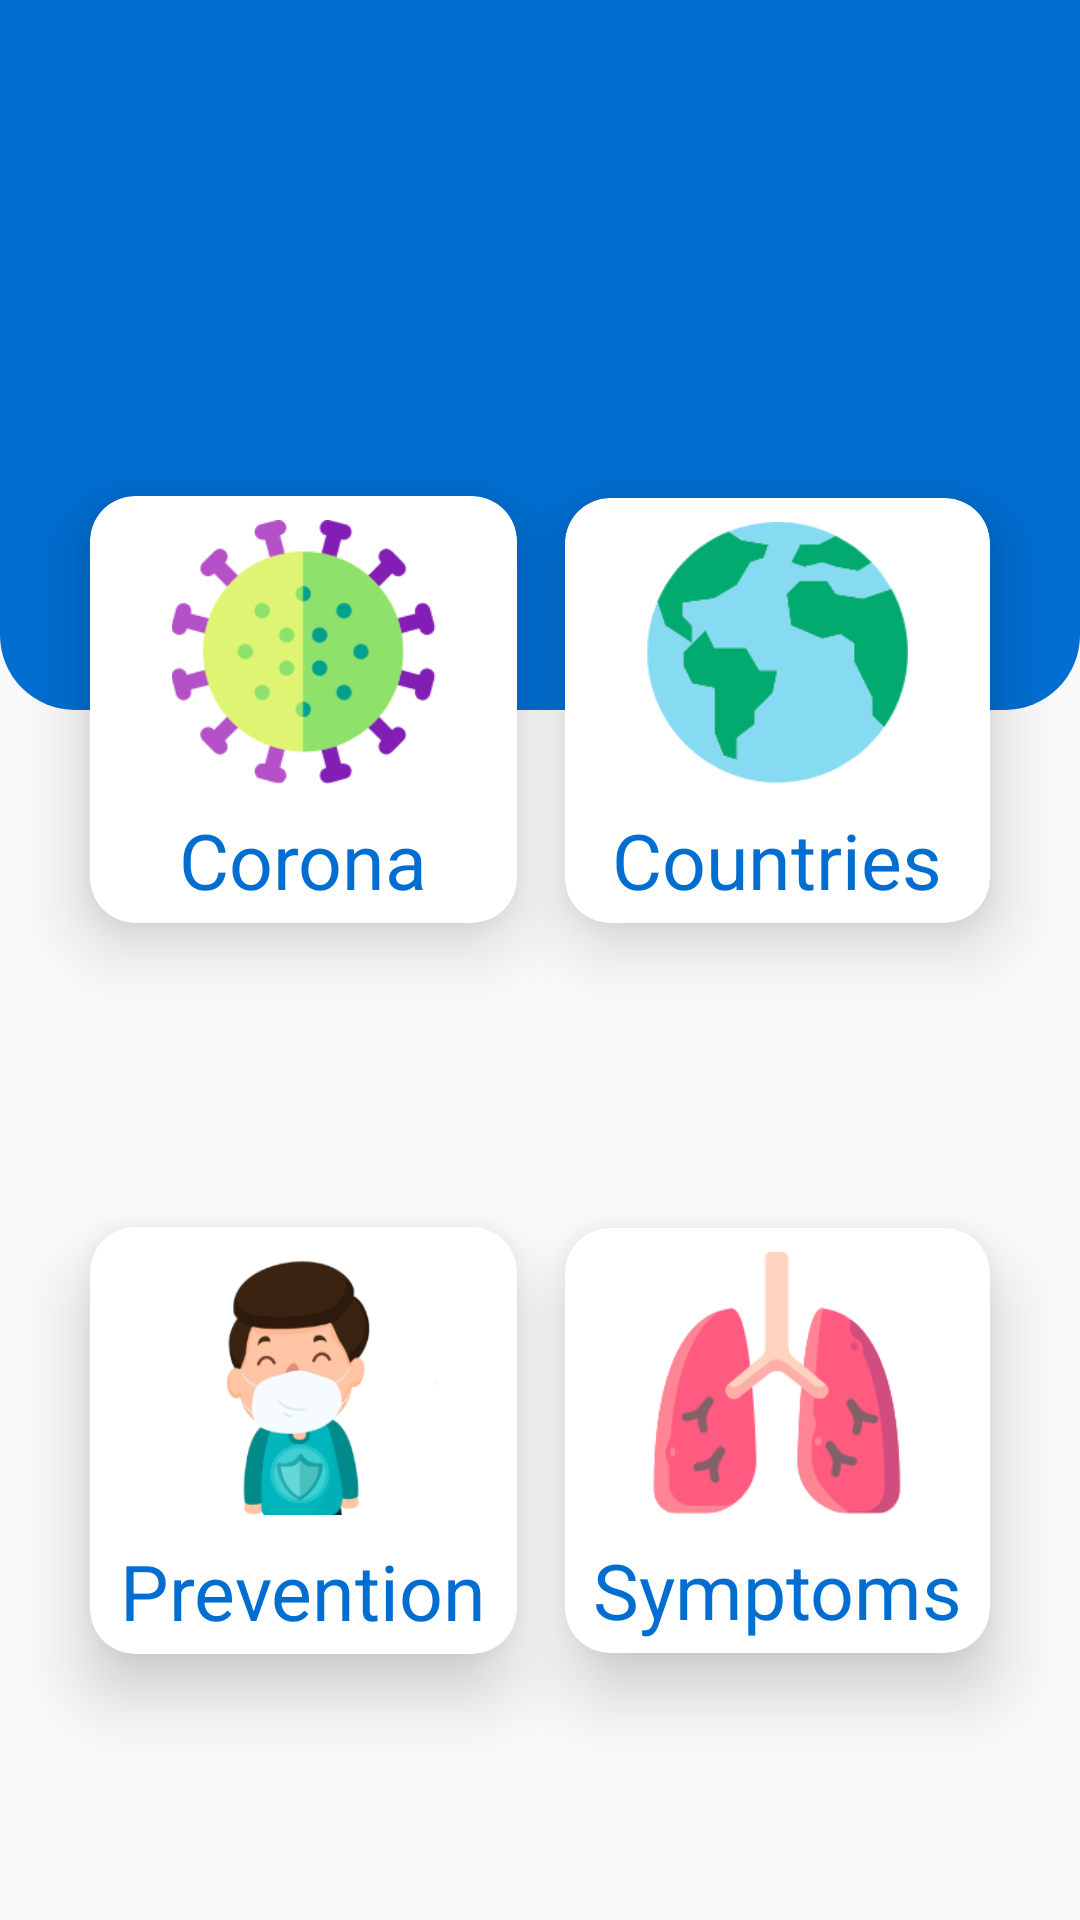

The Android layout XML behind this screen, and the referenced resources:
<!-- AndroidManifest.xml: activity theme NoBar -->
<!-- res/layout/activity_main.xml -->
<?xml version="1.0" encoding="utf-8"?>
<androidx.constraintlayout.widget.ConstraintLayout xmlns:android="http://schemas.android.com/apk/res/android"
    xmlns:app="http://schemas.android.com/apk/res-auto"
    xmlns:tools="http://schemas.android.com/tools"
    android:layout_width="match_parent"
    android:layout_height="match_parent"
    tools:context=".MainActivity">

    <androidx.constraintlayout.widget.Guideline
        android:id="@+id/guideline3"
        android:layout_width="wrap_content"
        android:layout_height="wrap_content"
        android:orientation="horizontal" />

    <androidx.constraintlayout.widget.Guideline
        android:id="@+id/guideline2"
        android:layout_width="wrap_content"
        android:layout_height="wrap_content"
        android:orientation="vertical"
        app:layout_constraintGuide_percent="0.50121653" />

    <View
        android:id="@+id/view"
        android:layout_width="match_parent"
        android:layout_height="0dp"
        android:background="@drawable/home_shape"
        app:layout_constraintBottom_toTopOf="@+id/guideline"
        app:layout_constraintStart_toStartOf="parent"
        app:layout_constraintTop_toTopOf="parent"
        app:layout_constraintVertical_bias="1.0" />

    <androidx.constraintlayout.widget.Guideline
        android:id="@+id/guideline"
        android:layout_width="wrap_content"
        android:layout_height="wrap_content"
        android:orientation="horizontal"
        app:layout_constraintGuide_percent="0.37" />

    <ImageView
        android:id="@+id/imageView"
        android:layout_width="0dp"
        android:layout_height="wrap_content"
        android:visibility="gone"
        app:layout_constraintBottom_toBottomOf="@+id/view"
        app:layout_constraintDimensionRatio="w,1:1"
        app:layout_constraintEnd_toEndOf="parent"
        app:layout_constraintHorizontal_bias="0.04"
        app:layout_constraintStart_toStartOf="parent"
        app:layout_constraintTop_toTopOf="parent"
        app:layout_constraintVertical_bias="0.068"
        app:srcCompat="@drawable/ic_drawsvg"
        tools:ignore="VectorDrawableCompat" />

    <androidx.constraintlayout.widget.Guideline
        android:id="@+id/guideline4"
        android:layout_width="wrap_content"
        android:layout_height="wrap_content"
        android:orientation="horizontal"
        app:layout_constraintGuide_percent="0.5" />

    <androidx.cardview.widget.CardView
        android:id="@+id/corona_home"
        android:layout_width="0dp"
        android:layout_height="0dp"
        android:layout_marginStart="30dp"
        android:layout_marginLeft="30dp"
        android:layout_marginEnd="8dp"
        android:layout_marginRight="8dp"
        android:onClick="coronaOnClick"
        android:background="#FFFFFF"
        android:visibility="visible"
        app:cardCornerRadius="15dp"
        android:foreground="?android:attr/selectableItemBackground"
        android:clickable="true"
        android:focusable="true"
        app:cardElevation="14dp"
        app:layout_constraintBottom_toTopOf="@+id/guideline4"
        app:layout_constraintDimensionRatio="1:1"
        app:layout_constraintEnd_toStartOf="@+id/guideline2"
        app:layout_constraintHorizontal_bias="1.0"
        app:layout_constraintStart_toStartOf="parent"
        app:layout_constraintTop_toTopOf="parent"
        app:layout_constraintVertical_bias="0.93">

        <LinearLayout
            android:layout_width="match_parent"
            android:layout_height="match_parent"
            android:layout_marginBottom="4dp"
            android:orientation="vertical">

            <ImageView
                android:layout_width="match_parent"
                android:layout_height="match_parent"
                android:layout_weight="1"
                android:padding="8dp"
                app:srcCompat="@drawable/virus" />

            <TextView
                android:layout_width="match_parent"
                android:layout_height="match_parent"
                android:layout_weight="3"
                android:autoSizeTextType="uniform"
                android:gravity="center"
                android:text="@string/virus"
                android:textColor="@color/colorPrimary"
                android:textSize="@dimen/text_size" />
        </LinearLayout>
    </androidx.cardview.widget.CardView>

    <androidx.cardview.widget.CardView
        android:id="@+id/countries_home"
        android:layout_width="0dp"
        android:layout_height="0dp"
        android:layout_marginStart="8dp"
        android:layout_marginLeft="8dp"
        android:layout_marginEnd="30dp"
        android:layout_marginRight="30dp"
        android:background="#FFFFFF"
        android:visibility="visible"
        app:cardCornerRadius="15dp"
        app:cardElevation="14dp"
        android:foreground="?android:attr/selectableItemBackground"
        android:clickable="true"
        android:focusable="true"
        android:onClick="countriesOnClick"
        app:layout_constraintBottom_toTopOf="@+id/guideline4"
        app:layout_constraintDimensionRatio="1:1"
        app:layout_constraintEnd_toEndOf="parent"
        app:layout_constraintHorizontal_bias="1.0"
        app:layout_constraintStart_toStartOf="@+id/guideline2"
        app:layout_constraintTop_toTopOf="parent"
        app:layout_constraintVertical_bias="0.93">

        <LinearLayout
            android:layout_width="match_parent"
            android:layout_height="match_parent"
            android:layout_marginBottom="4dp"
            android:orientation="vertical">

            <ImageView
                android:layout_width="match_parent"
                android:layout_height="match_parent"
                android:layout_weight="1"
                android:padding="8dp"
                app:srcCompat="@drawable/global" />

            <TextView
                android:layout_width="match_parent"
                android:layout_height="match_parent"
                android:layout_weight="3"
                android:autoSizeTextType="uniform"
                android:gravity="center"
                android:text="@string/Countries"
                android:textColor="@color/colorPrimary"
                android:textSize="@dimen/text_size" />
        </LinearLayout>
    </androidx.cardview.widget.CardView>

    <androidx.cardview.widget.CardView
        android:id="@+id/prevention_home"
        android:layout_width="0dp"
        android:layout_height="0dp"
        android:layout_marginStart="30dp"
        android:layout_marginLeft="30dp"
        android:layout_marginEnd="8dp"
        android:layout_marginRight="8dp"
        android:background="#FFFFFF"
        android:visibility="visible"
        app:cardCornerRadius="15dp"
        app:cardElevation="14dp"
        android:foreground="?android:attr/selectableItemBackground"
        android:clickable="true"
        android:focusable="true"
        android:onClick="preventionOnClick"
        app:layout_constraintBottom_toBottomOf="parent"
        app:layout_constraintDimensionRatio="1:1"
        app:layout_constraintEnd_toStartOf="@+id/guideline2"
        app:layout_constraintHorizontal_bias="1.0"
        app:layout_constraintStart_toStartOf="parent"
        app:layout_constraintTop_toTopOf="@+id/guideline4">

        <LinearLayout
            android:layout_width="match_parent"
            android:layout_height="match_parent"
            android:layout_marginBottom="4dp"
            android:orientation="vertical">

            <ImageView
                android:id="@+id/preventionImage"
                android:layout_width="match_parent"
                android:layout_height="match_parent"
                android:layout_weight="1"
                android:padding="8dp"
                android:transitionName="prevention"
                app:srcCompat="@drawable/prevention" />

            <TextView
                android:layout_width="match_parent"
                android:layout_height="match_parent"
                android:layout_weight="3"
                android:autoSizeTextType="uniform"
                android:gravity="center"
                android:text="@string/prevention"
                android:textColor="@color/colorPrimary"
                android:textSize="@dimen/text_size" />
        </LinearLayout>
    </androidx.cardview.widget.CardView>

    <androidx.cardview.widget.CardView
        android:id="@+id/symptoms_home"
        android:layout_width="0dp"
        android:layout_height="0dp"
        android:layout_marginStart="8dp"
        android:layout_marginLeft="8dp"
        android:layout_marginEnd="30dp"
        android:layout_marginRight="30dp"
        android:background="#FFFFFF"
        app:cardCornerRadius="15dp"
        app:cardElevation="14dp"
        android:foreground="?android:attr/selectableItemBackground"
        android:clickable="true"
        android:focusable="true"
        android:onClick="symptomsOnClick"
        app:layout_constraintBottom_toBottomOf="parent"
        app:layout_constraintDimensionRatio="1:1"
        app:layout_constraintEnd_toEndOf="parent"
        app:layout_constraintHorizontal_bias="1.0"
        app:layout_constraintStart_toStartOf="@+id/guideline2"
        app:layout_constraintTop_toTopOf="@+id/guideline4">

        <LinearLayout
            android:layout_width="match_parent"
            android:layout_height="match_parent"
            android:layout_marginBottom="4dp"
            android:orientation="vertical">

            <ImageView
                android:layout_width="match_parent"
                android:layout_height="match_parent"
                android:layout_weight="1"
                android:padding="8dp"
                app:srcCompat="@drawable/lungs" />

            <TextView
                android:layout_width="match_parent"
                android:layout_height="match_parent"
                android:layout_weight="3"
                android:autoSizeTextType="uniform"
                android:gravity="center"
                android:text="@string/symptoms"
                android:textColor="@color/colorPrimary"
                android:textSize="@dimen/text_size" />
        </LinearLayout>
    </androidx.cardview.widget.CardView>

</androidx.constraintlayout.widget.ConstraintLayout>
<!-- resources referenced by this layout -->
<resources>
  <color name="colorPrimary">#006ED1</color>
  <dimen name="text_size">18sp</dimen>
  <!-- drawable global: png bitmap (drawable-hdpi, 4664 bytes) -->
  <!-- drawable home_shape (drawable) -->
  <?xml version="1.0" encoding="utf-8"?>
  <shape xmlns:android="http://schemas.android.com/apk/res/android" android:shape="rectangle">
   <corners android:bottomLeftRadius="25dp" android:bottomRightRadius="25dp"/>
   <solid android:color="@color/colorPrimary"/>
  </shape>
  <!-- drawable ic_drawsvg (drawable) -->
  <vector android:height="35dp" android:viewportHeight="32"
      android:viewportWidth="32" android:width="35dp" xmlns:android="http://schemas.android.com/apk/res/android">
      <path android:fillColor="#FFFFFFFF" android:pathData="M4,10h24c1.104,0 2,-0.896 2,-2s-0.896,-2 -2,-2H4C2.896,6 2,6.896 2,8S2.896,10 4,10zM28,14H4c-1.104,0 -2,0.896 -2,2s0.896,2 2,2h24c1.104,0 2,-0.896 2,-2S29.104,14 28,14zM28,22H4c-1.104,0 -2,0.896 -2,2s0.896,2 2,2h24c1.104,0 2,-0.896 2,-2S29.104,22 28,22z"/>
  </vector>
  <!-- drawable lungs: png bitmap (drawable-hdpi, 5337 bytes) -->
  <!-- drawable prevention: png bitmap (drawable-hdpi, 7795 bytes) -->
  <!-- drawable virus: png bitmap (drawable-hdpi, 5762 bytes) -->
  <string name="Countries">Countries</string>
  <string name="prevention">Prevention</string>
  <string name="symptoms">Symptoms</string>
  <string name="virus">Corona</string>
  <style name="NoBar" parent="Theme.AppCompat.Light.NoActionBar">
          
          <item name="colorPrimary">@color/colorPrimary</item>
          <item name="colorPrimaryDark">@color/colorPrimaryDark</item>
          <item name="colorAccent">@color/colorAccent</item>
      </style>
  <color name="colorPrimaryDark">#004cb1</color>
  <color name="colorAccent">#FFC440</color>
</resources>
